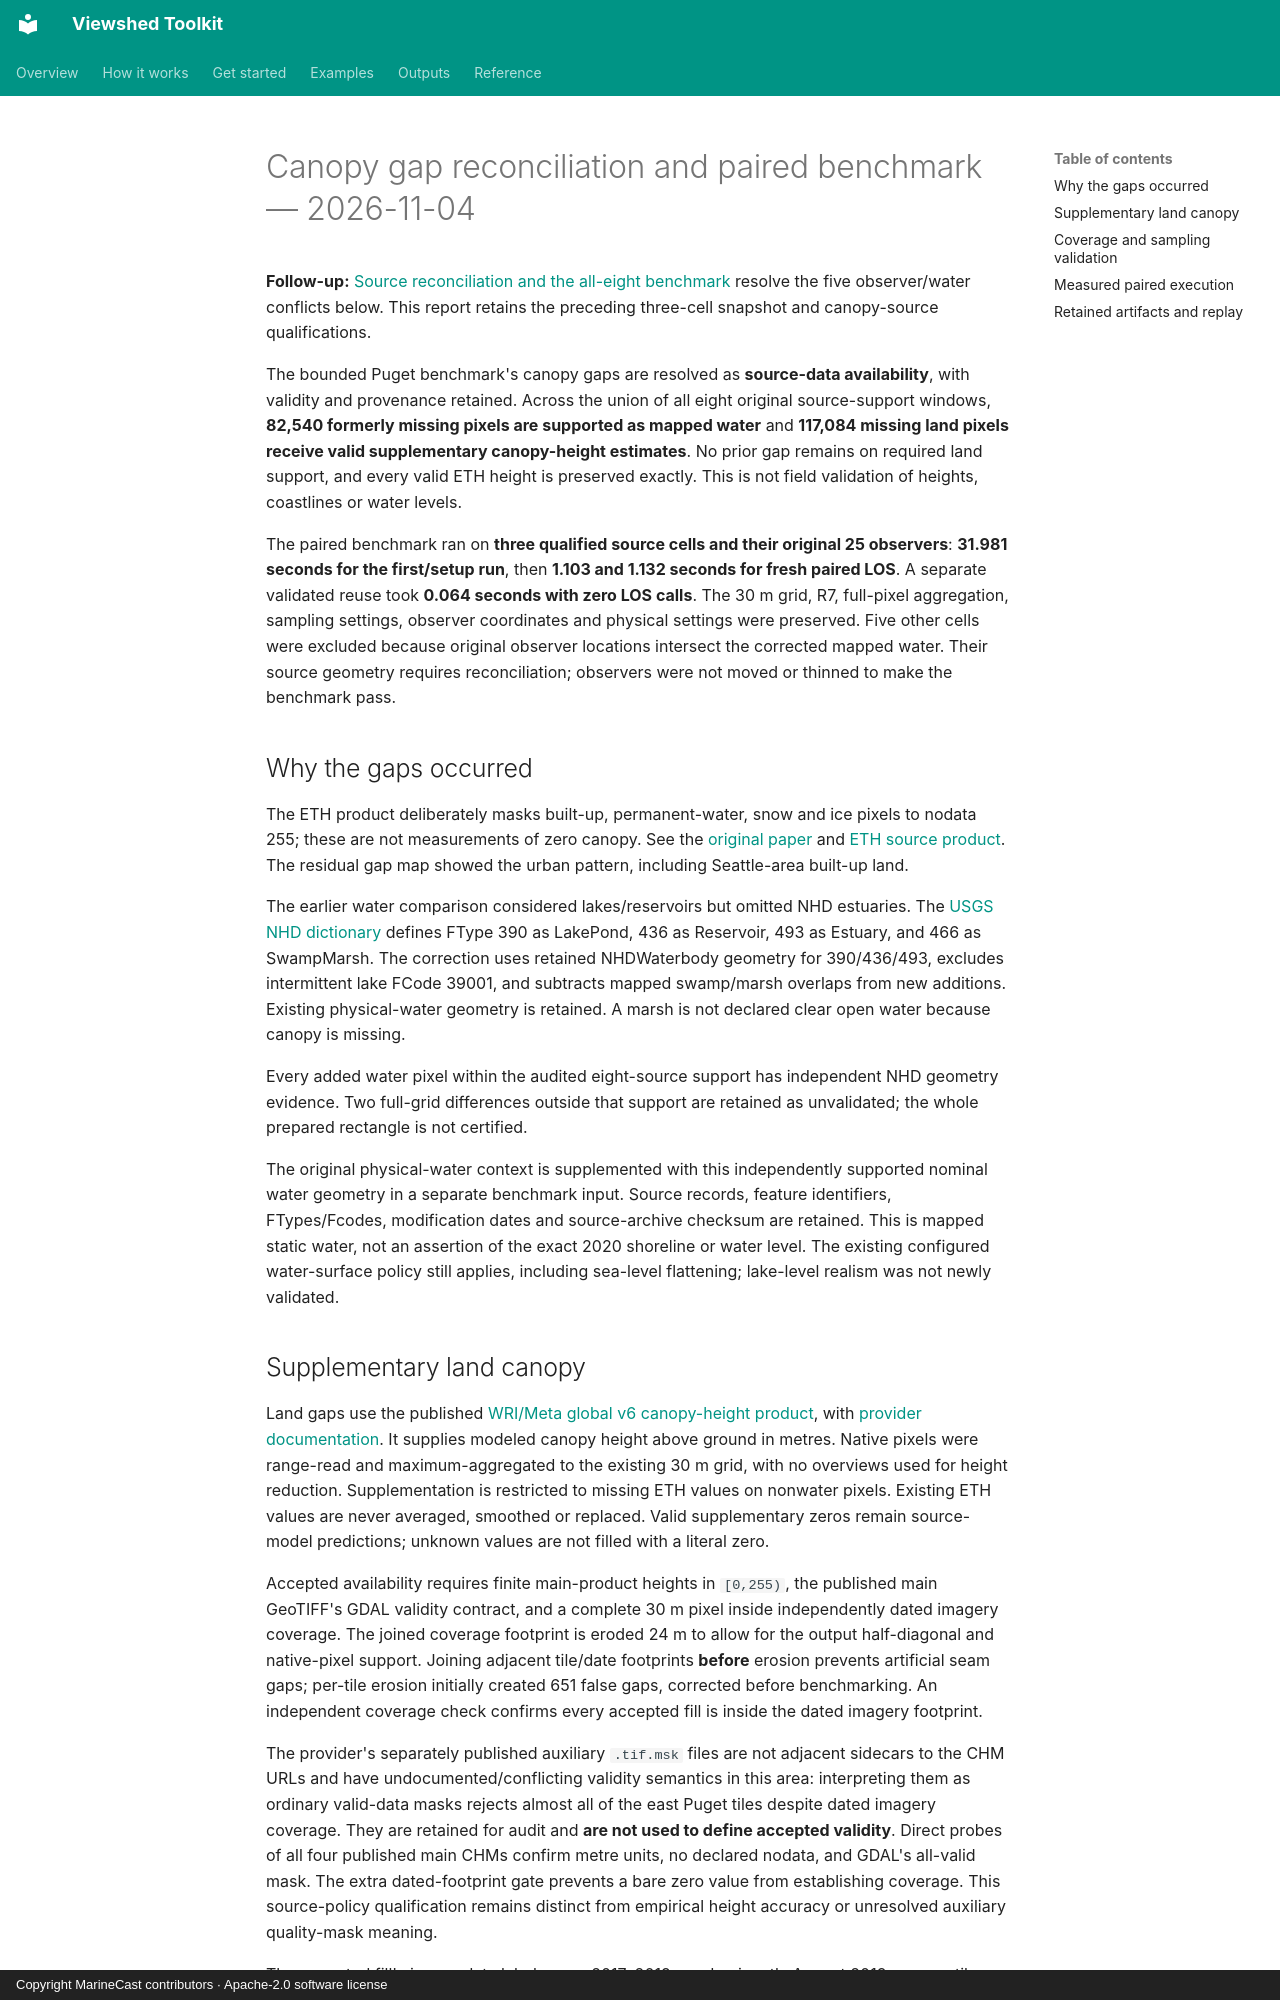

repository: MarineCast/toolkit-viewshed · page: reports/canopy-resolution-2026-11-04/index.html · generator: mkdocs · copyright: Copyright MarineCast contributors · Apache-2.0 software license

# Canopy gap reconciliation and paired benchmark — 2026-11-04

**Follow-up:** [Source reconciliation and the all-eight benchmark](source-reconciliation-2026-11-04.md)
resolve the five observer/water conflicts below. This report retains the preceding three-cell
snapshot and canopy-source qualifications.

The bounded Puget benchmark's canopy gaps are resolved as **source-data availability**, with
validity and provenance retained. Across the union of all eight original source-support windows,
**82,540 formerly missing pixels are supported as mapped water** and **117,084 missing land
pixels receive valid supplementary canopy-height estimates**. No prior gap remains on required
land support, and every valid ETH height is preserved exactly. This is not field validation of
heights, coastlines or water levels.

The paired benchmark ran on **three qualified source cells and their original 25 observers**:
**31.981 seconds for the first/setup run**, then **1.103 and 1.132 seconds for fresh paired LOS**.
A separate validated reuse took **0.064 seconds with zero LOS calls**. The 30 m grid, R7, full-pixel
aggregation, sampling settings, observer coordinates and physical settings were preserved.
Five other cells were excluded because original observer locations intersect the corrected mapped
water. Their source geometry requires reconciliation; observers were not moved or thinned to
make the benchmark pass.

## Why the gaps occurred

The ETH product deliberately masks built-up, permanent-water, snow and ice pixels to nodata 255;
these are not measurements of zero canopy. See the
[original paper](https://doi.org/10/gtvx2s) and
[ETH source product](https://langnico.github.io/globalcanopyheight/).
The residual gap map showed the urban pattern, including Seattle-area built-up land.

The earlier water comparison considered lakes/reservoirs but omitted NHD estuaries. The
[USGS NHD dictionary](https://www.usgs.gov/ngp-standards-and-specifications/national-hydrography-dataset-nhd-data-dictionary-feature-classes)
defines FType 390 as LakePond, 436 as Reservoir, 493 as Estuary, and 466 as SwampMarsh. The correction
uses retained NHDWaterbody geometry for 390/436/493, excludes intermittent lake FCode 39001, and
subtracts mapped swamp/marsh overlaps from new additions. Existing physical-water geometry is
retained. A marsh is not declared clear open water because canopy is missing.

Every added water pixel within the audited eight-source support has independent NHD geometry
evidence. Two full-grid differences outside that support are retained as unvalidated; the whole
prepared rectangle is not certified.

The original physical-water context is supplemented with this independently supported nominal
water geometry in a separate benchmark input. Source records, feature identifiers, FTypes/Fcodes,
modification dates and source-archive checksum are retained. This is mapped static water, not an
assertion of the exact 2020 shoreline or water level. The existing configured water-surface policy
still applies, including sea-level flattening; lake-level realism was not newly validated.
